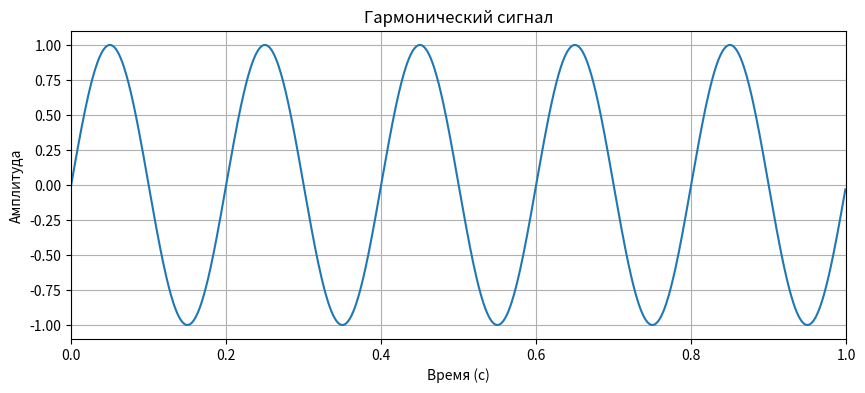

The matplotlib source for this figure: (Note: this script raises an exception after producing the figure.)
import numpy as np

signal_list = [1, 3, 5, 2, 9]
signal_array = np.array(signal_list)
print(signal_array)

zeros_arr = np.zeros(10)
print(zeros_arr)
ones_arr = np.ones(5)
print(ones_arr)

range_arr = np.arange(0, 10, 2) # Аналог range()
print(range_arr)
linspace_arr = np.linspace(0, 1, 5) # 5 точек от 0 до 1, равномерно распределенных
print(linspace_arr)


arr = np.array([[1, 2, 3], [4, 5, 6]])

print(arr.ndim)   # Количество измерений
print(arr.shape)  # Размерность
print(arr.size)   # Общее количество элементов
print(arr.dtype)  # Тип данных (м. быть int64, int32, float32, complex64 и т.д.)

arr = np.array([10, 20, 30, 40, 50])

print(arr[0])
print(arr[-1])

# Срезы [start:stop:step]
print(arr[1:4])
print(arr[::2])

# Для двумерных массивов
arr_2d = np.array([[1, 2, 3], [4, 5, 6], [7, 8, 9]])
print(arr_2d[1, 2])   # строка 1, столбец 2
print(arr_2d[0, :])   # вся первая строка
print(arr_2d[:, 1])   # весь второй столбец

arr = np.array([10, 20, 30, 40, 50])

view = arr[1:4]
view[0] = 999
print(arr)  # Исходный массив изменился

copy = arr[1:4].copy()
copy[0] = 0
print(arr)  # массив не изменился

print(copy)

a = np.array([1, 2, 3, 4])
b = np.array([5, 6, 7, 8])

# Поэлементные арифметические операции
print(a + b)
print(a * b)
print(a ** 2)
print(np.sin(a))

# Операции со скаляром
print(a * 10)
print(a > 2)

t = np.linspace(0, 1, 100) # 1 секунда сигнала

frequency = 5
sine_wave = np.sin(2 * np.pi * frequency * t)

print(np.sum(sine_wave))     # Сумма всех элементов (около 0 для синуса)
print(np.mean(sine_wave))    # Среднее значение (тоже около 0)
print(np.std(sine_wave))     # Стандартное отклонение
print(np.max(sine_wave), np.min(sine_wave)) # Пиковые значения

# Скалярное произведение
a = np.array([1, 2])
b = np.array([3, 4])
dot_product = np.dot(a, b)
print(dot_product)

import numpy as np
import matplotlib.pyplot as plt

# Параметры сигнала
fs = 1000          # ЧД (Гц)
T = 1              # Длительность (с)
f = 5              # Частота (Гц)

t = np.linspace(0, T, int(fs * T), endpoint=False)
signal = np.sin(2 * np.pi * f * t)

plt.figure(figsize=(10, 4))
plt.plot(t, signal)
plt.title('Гармонический сигнал')
plt.xlabel('Время (с)')
plt.ylabel('Амплитуда')
plt.grid(True)
plt.xlim(0, 1)
plt.show()



def get_note_signal(note):
    """
    Воспроизводит ноту длительностью 1 сек, нота задана в научной нотации
    За эталон берется нота ля первой октавы (A4) - 440 Гц
    """
    signal = []

    # ваш код
    return signal

from IPython.display import Audio
signal = get_note_signal("C#3")
Audio(signal, rate=22050)

# ваш код
def get_melody(notes, T):
    # T - длительность целой ноты
    return

# мелодии для проверки:
melody_1 = "G3|4 G3|4 G3|4 D#3|8 A#3|16 G3|4 D#3|8 A#3|16 G3|2 - D4|4 D4|4 D4|4 F#4|8 A#3|16 F#3|4 D#3|8 A#3|16 G3|2 - G4|4 G3|8 G4|16 F#4|8 F4|16 E4|16 D#4|16 E4|8 - G#3|8 C#4|4 G#3|8 C4|16 B3|16 A#3|16 A3|8 A#3|4 - D#3|4 F#3|4 D#3|8 A#3|16 G3|4 D#3|8 A#3|16 G3|2"
melody_2 = "D4|8 - G4|8 B4|16 A4|8 G4|4 D5|8 - C5|4 A4|4 - G4|8 B4|16 A4|8 F4|4 G#4|8 D4|2 - D4|8 G4|8 B4|16 A4|8 G4|4 D5|8 F5|4 D#5|8 D#5|4 - A#4|8 E5|8 D5|16 C#5|8 C#4|4 B4|8 G4|2"

melody_1_signal = get_melody(melody_1, T)
Audio(melody_1_signal, rate=22050)

melody_2_signal = get_melody(melody_2, T)
Audio(melody_2_signal, rate=22050)
